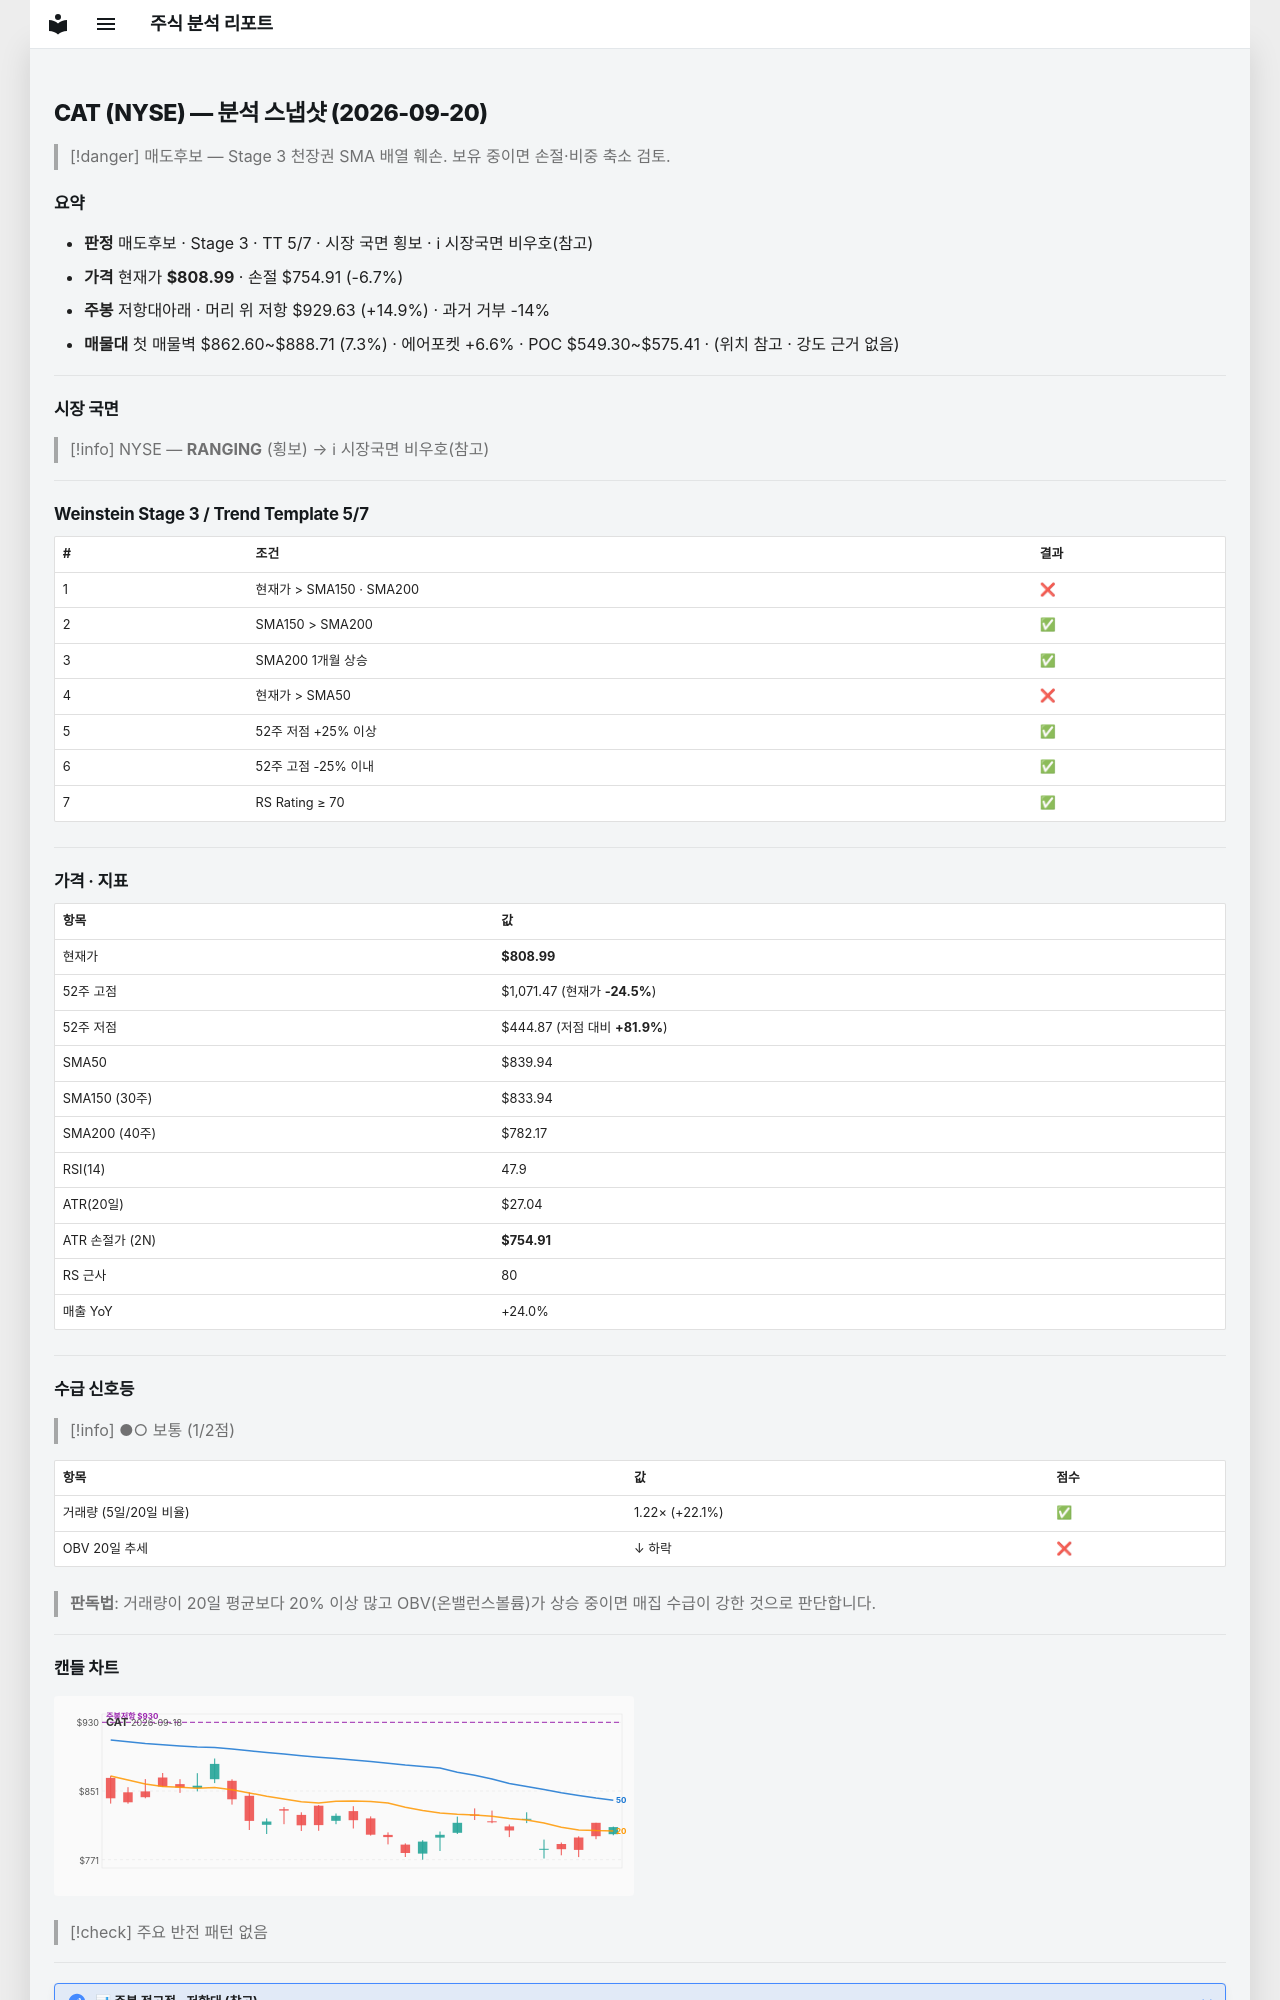

repository: soloandco/stock-reports · page: snapshots/CAT-2026-09-20/index.html · generator: mkdocs

---
type: analysis-snapshot
title: CAT 분석 스냅샷
ticker: CAT
market: NYSE
created: 2026-09-20
updated: 2026-09-20
bar-date: 2026-09-18
verdict: 매도후보
real-rr: 2.23
sma50-gap-pct: -3.7
weekly-position: 저항대아래
weekly-overhead-price: 929.63
weekly-overhead-pct: 14.9
stage: 3
trend-template-score: 5
tt-max: 7
price: 808.989990234375
stop-price: 754.9058085524845
market-regime: RANGING
supply-demand-score: 1/2
supply-demand-label: 보통
status: tracking
tags:
  - stock-agent
  - watchlist
  - CAT
  - analysis
related:
  - "[[analysis-template]]"
---

# CAT (NYSE) — 분석 스냅샷 (2026-09-20)

> [!danger] 매도후보 — Stage 3 천장권
> SMA 배열 훼손. 보유 중이면 손절·비중 축소 검토.

## 요약

- **판정** 매도후보 · Stage 3 · TT 5/7 · 시장 국면 횡보 · ℹ 시장국면 비우호(참고)
- **가격** 현재가 **$808.99** · 손절 $754.91 (-6.7%)
- **주봉** 저항대아래 · 머리 위 저항 $929.63 (+14.9%) · 과거 거부 -14%
- **매물대** 첫 매물벽 $862.60~$888.71 (7.3%) · 에어포켓 +6.6% · POC $549.30~$575.41 · (위치 참고 · 강도 근거 없음)

---

## 시장 국면

> [!info] NYSE — **RANGING** (횡보) → ℹ 시장국면 비우호(참고)

---

## Weinstein Stage 3 / Trend Template 5/7

| # | 조건 | 결과 |
|---|------|------|
| 1 | 현재가 > SMA150 · SMA200 | ❌ |
| 2 | SMA150 > SMA200 | ✅ |
| 3 | SMA200 1개월 상승 | ✅ |
| 4 | 현재가 > SMA50 | ❌ |
| 5 | 52주 저점 +25% 이상 | ✅ |
| 6 | 52주 고점 -25% 이내 | ✅ |
| 7 | RS Rating ≥ 70 | ✅ |

---

## 가격 · 지표

| 항목 | 값 |
|------|---|
| 현재가 | **$808.99** |
| 52주 고점 | $1,071.47 (현재가 **-24.5%**) |
| 52주 저점 | $444.87 (저점 대비 **+81.9%**) |
| SMA50 | $839.94 |
| SMA150 (30주) | $833.94 |
| SMA200 (40주) | $782.17 |
| RSI(14) | 47.9 |
| ATR(20일) | $27.04 |
| ATR 손절가 (2N) | **$754.91** |
| RS 근사 | 80 |
| 매출 YoY | +24.0% |

---
## 수급 신호등

> [!info] ●○ 보통 (1/2점)

| 항목 | 값 | 점수 |
|------|------|------|
| 거래량 (5일/20일 비율) | 1.22× (+22.1%) | ✅ |
| OBV 20일 추세 | ↓ 하락 | ❌ |

> **판독법**: 거래량이 20일 평균보다 20% 이상 많고 OBV(온밸런스볼륨)가 상승 중이면 매집 수급이 강한 것으로 판단합니다.

---
